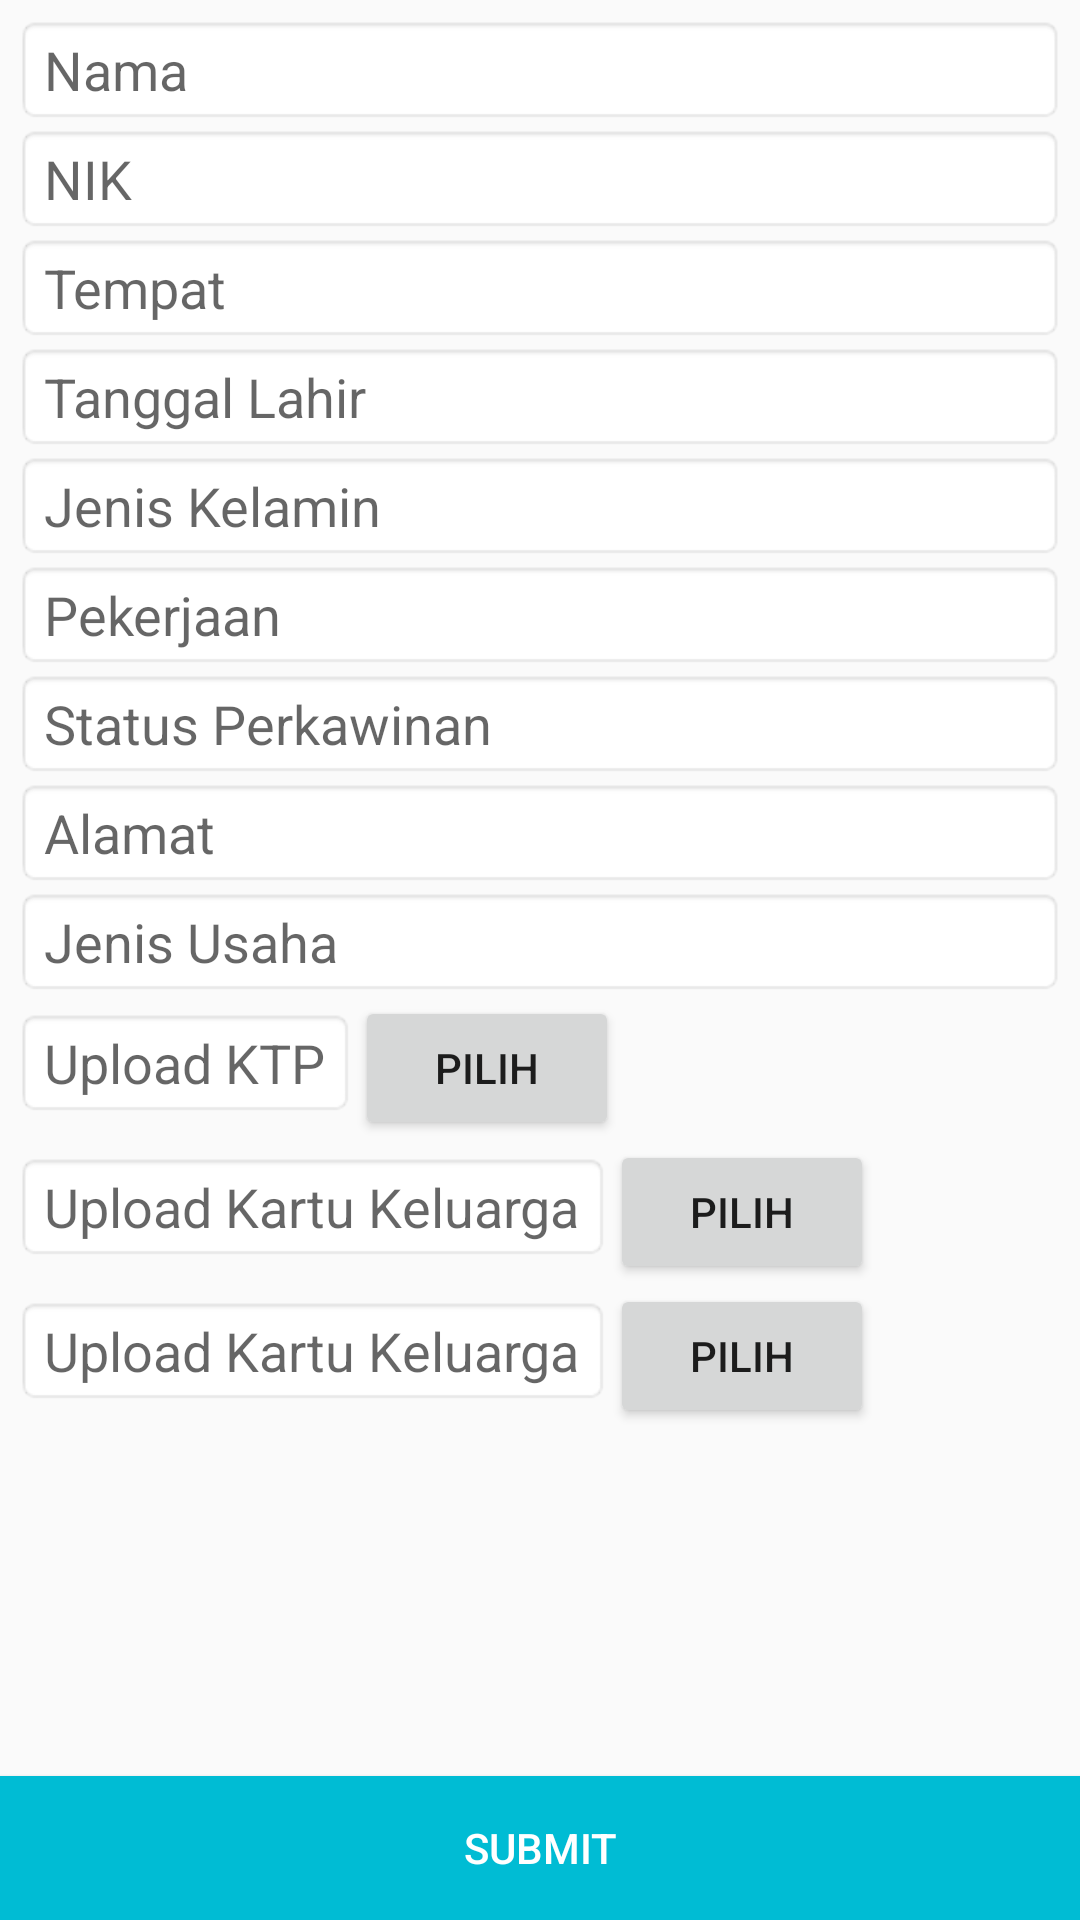

Layout XML and referenced resources for this Android screen:
<!-- AndroidManifest.xml: application theme AppTheme -->
<!-- res/layout/activity_surat_usaha.xml -->
<?xml version="1.0" encoding="utf-8"?>
<RelativeLayout xmlns:android="http://schemas.android.com/apk/res/android"
    xmlns:tools="http://schemas.android.com/tools"
    android:layout_width="match_parent"
    android:layout_height="match_parent"
    tools:context="com.example.android.suratdesa.SuratUsaha">

    <ScrollView
        android:layout_width="match_parent"
        android:layout_height="match_parent"
        android:layout_above="@id/btn_submit6"
        android:padding="5dp">

        <LinearLayout
            android:layout_width="match_parent"
            android:layout_height="wrap_content"
            android:orientation="vertical">

            <EditText
                android:layout_width="match_parent"
                android:layout_height="wrap_content"
                android:background="@android:drawable/editbox_background_normal"
                android:hint="Nama" />

            <EditText
                android:layout_width="match_parent"
                android:layout_height="wrap_content"
                android:background="@android:drawable/editbox_background_normal"
                android:hint="NIK"
                android:inputType="number" />

            <EditText
                android:layout_width="match_parent"
                android:layout_height="wrap_content"
                android:background="@android:drawable/editbox_background_normal"
                android:hint="Tempat"
                android:inputType="text" />

            <EditText
                android:layout_width="match_parent"
                android:layout_height="wrap_content"
                android:background="@android:drawable/editbox_background_normal"
                android:hint="Tanggal Lahir"
                android:inputType="datetime" />


            <EditText
                android:layout_width="match_parent"
                android:layout_height="wrap_content"
                android:background="@android:drawable/editbox_background_normal"
                android:hint="Jenis Kelamin" />

            <EditText
                android:layout_width="match_parent"
                android:layout_height="wrap_content"
                android:background="@android:drawable/editbox_background_normal"
                android:hint="Pekerjaan" />

            <EditText
                android:layout_width="match_parent"
                android:layout_height="wrap_content"
                android:background="@android:drawable/editbox_background_normal"
                android:hint="Status Perkawinan" />


            <EditText
                android:layout_width="match_parent"
                android:layout_height="wrap_content"
                android:background="@android:drawable/editbox_background_normal"
                android:hint="Alamat" />

            <EditText
                android:layout_width="match_parent"
                android:layout_height="wrap_content"
                android:background="@android:drawable/editbox_background_normal"
                android:hint="Jenis Usaha" />

            <LinearLayout
                android:layout_width="match_parent"
                android:layout_height="wrap_content"
                android:orientation="horizontal">

                <EditText
                    android:layout_width="wrap_content"
                    android:layout_height="wrap_content"
                    android:background="@android:drawable/editbox_background_normal"
                    android:hint="Upload KTP" />

                <Button
                    android:layout_width="wrap_content"
                    android:layout_height="wrap_content"
                    android:text="Pilih" />


            </LinearLayout>

            <LinearLayout
                android:layout_width="match_parent"
                android:layout_height="wrap_content"
                android:orientation="horizontal">

                <EditText
                    android:layout_width="wrap_content"
                    android:layout_height="wrap_content"
                    android:background="@android:drawable/editbox_background_normal"
                    android:hint="Upload Kartu Keluarga" />

                <Button
                    android:layout_width="wrap_content"
                    android:layout_height="wrap_content"
                    android:text="Pilih" />

            </LinearLayout>

            <LinearLayout
                android:layout_width="match_parent"
                android:layout_height="wrap_content"
                android:orientation="horizontal">

                <EditText
                    android:layout_width="wrap_content"
                    android:layout_height="wrap_content"
                    android:background="@android:drawable/editbox_background_normal"
                    android:hint="Upload Kartu Keluarga" />

                <Button
                    android:layout_width="wrap_content"
                    android:layout_height="wrap_content"
                    android:text="Pilih" />

            </LinearLayout>


        </LinearLayout>

    </ScrollView>

    <Button
        android:id="@+id/btn_submit6"
        android:layout_width="match_parent"
        android:layout_height="wrap_content"
        android:layout_alignParentBottom="true"
        android:background="#00bcd4"
        android:text="Submit"
        android:textColor="#fff" />
</RelativeLayout>
<!-- resources referenced by this layout -->
<resources>
  <style name="AppTheme" parent="Theme.AppCompat.Light.DarkActionBar">
          
          <item name="colorPrimary">@color/colorPrimary</item>
          <item name="colorPrimaryDark">@color/colorPrimaryDark</item>
          <item name="colorAccent">@color/colorAccent</item>
      </style>
  <color name="colorPrimary">#03A9F4</color>
  <color name="colorPrimaryDark">#303F9F</color>
  <color name="colorAccent">#FF4081</color>
</resources>
